Run: headless pygame with SDL's dummy video driver; simulated clock (each Clock.tick advances the game by its frame time, no real sleeping); random seed 0; keys injected as events and as key.get_pressed() state; mouse plan: one left click at the window centre at the start of phase 2, then a move to the lower-right quarter at the start of phase 3.
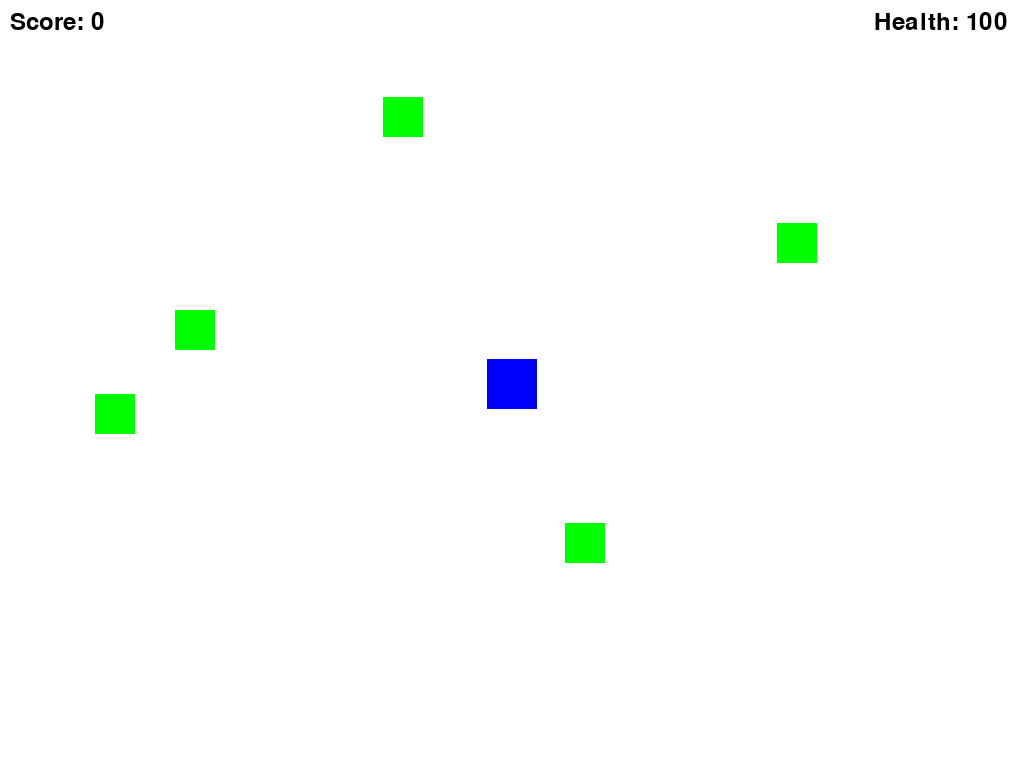
Frame 1 of 4 · flips 1–60 · no input
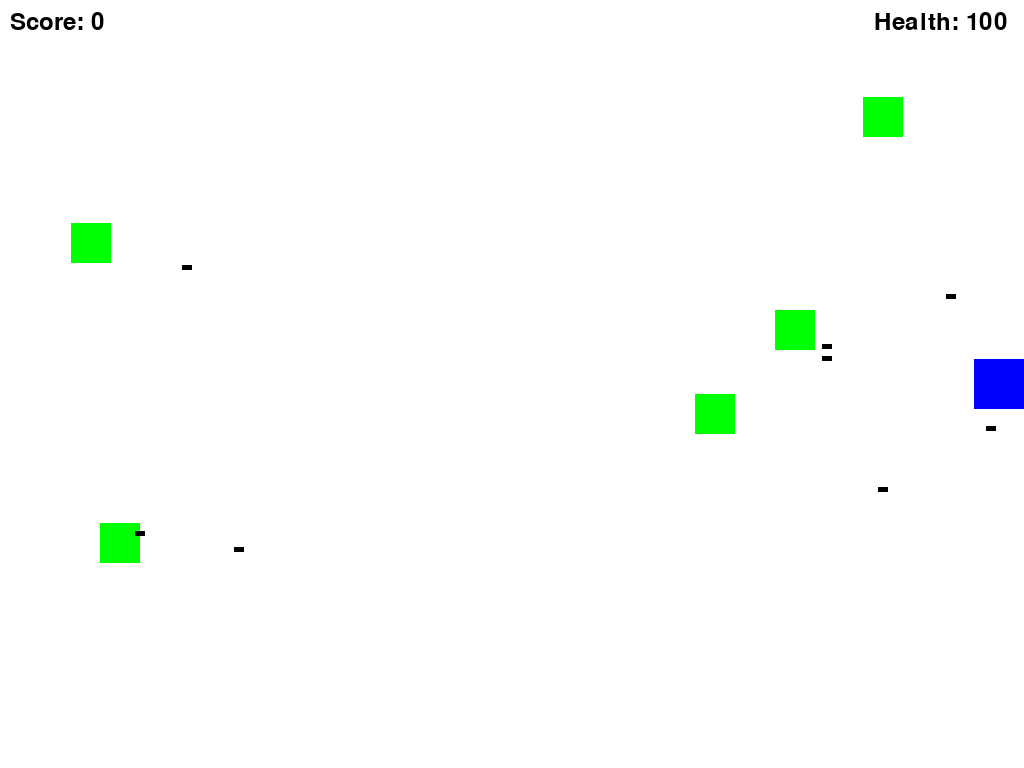
Frame 2 of 4 · flips 61–180 · clicked the window centre · tapped SPACE, RETURN · held RIGHT (→), D
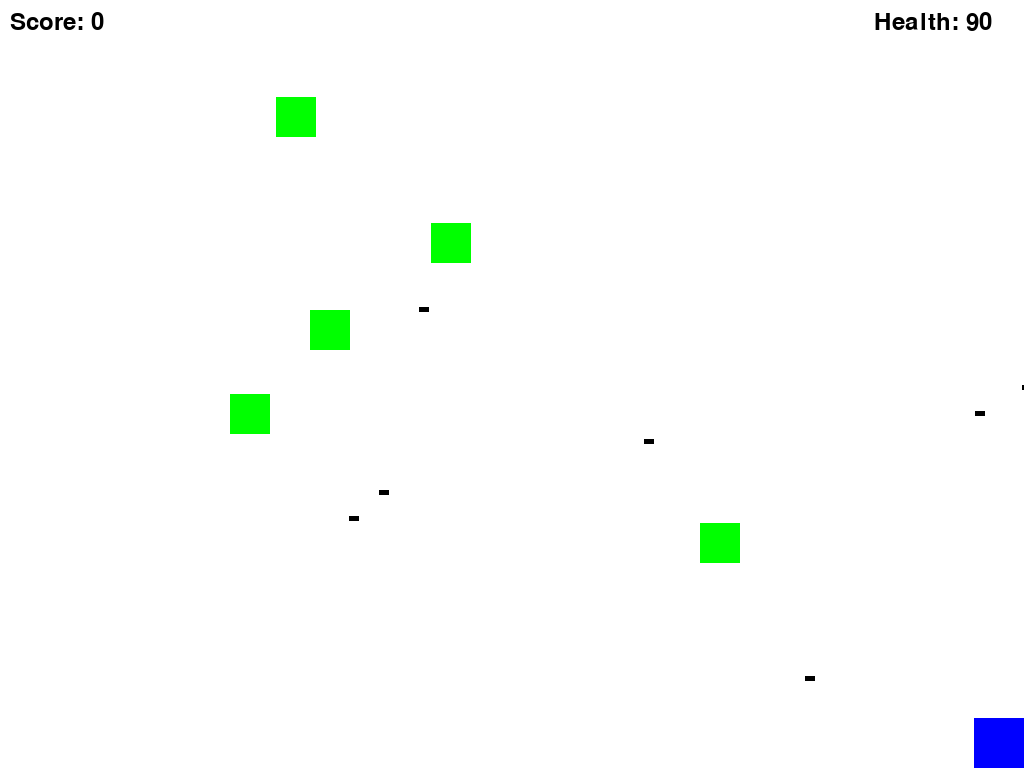
Frame 3 of 4 · flips 181–300 · moved the mouse to the lower-right quarter · held DOWN (↓), S
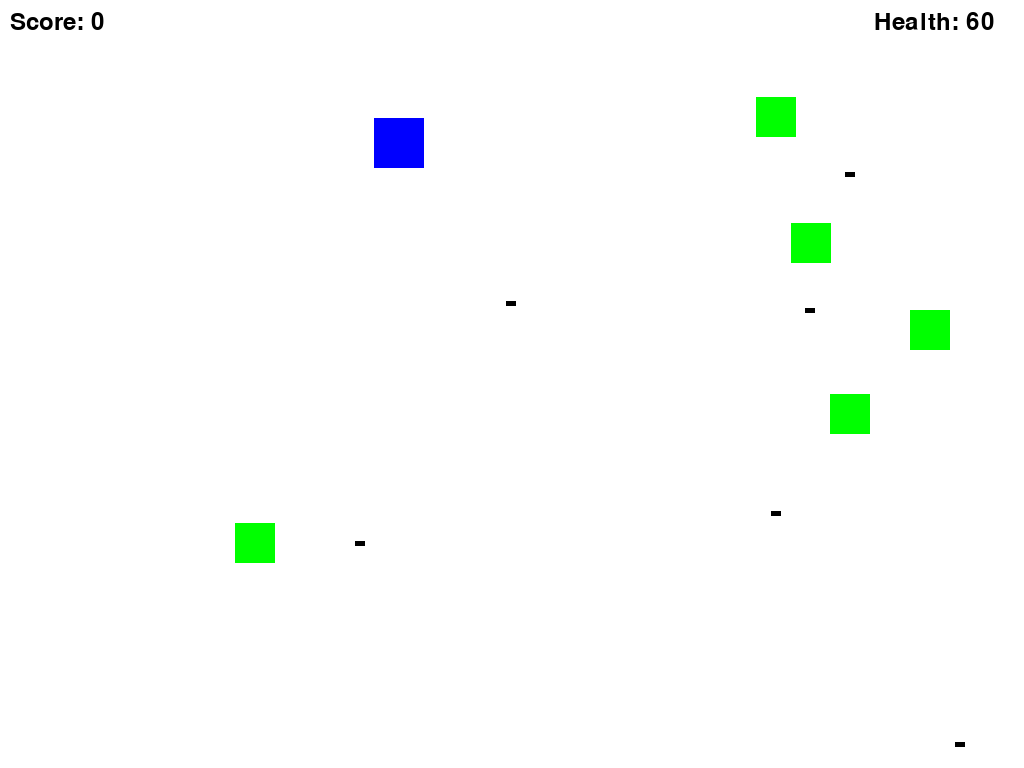
Frame 4 of 4 · flips 301–420 · held LEFT (←), A, UP (↑), W

The pygame program that drew these frames:

import pygame
import random
import math

# 초기화
pygame.init()

# 전체화면 모드로 설정
screen = pygame.display.set_mode((0, 0), pygame.FULLSCREEN)
SCREEN_WIDTH, SCREEN_HEIGHT = screen.get_size()
pygame.display.set_caption("Shooting Game with Skills")

# 색상 정의
WHITE = (255, 255, 255)
BLACK = (0, 0, 0)
RED = (255, 0, 0)
GREEN = (0, 255, 0)
BLUE = (0, 0, 255)

# 플레이어 클래스
class Player(pygame.sprite.Sprite):
    def __init__(self):
        super().__init__()
        self.image = pygame.Surface((50, 50))
        self.image.fill(BLUE)
        self.rect = self.image.get_rect(center=(SCREEN_WIDTH // 2, SCREEN_HEIGHT // 2))
        self.speed = 5
        self.health = 100
        self.is_dashing = False
        self.dash_speed = 20
        self.dash_cooldown = 0
        self.dash_duration = 10
        self.dash_timer = 0
        self.is_time_stopped = False
        self.time_stop_duration = 180  # 3초간 시간 멈춤
        self.time_stop_timer = 0
        self.e_skill_cooldown = 0  # E 스킬 쿨타임
        self.f_skill_cooldown = 0  # F 스킬 쿨타임

    def update(self):
        keys = pygame.key.get_pressed()
        move_x, move_y = 0, 0

        if keys[pygame.K_a]:
            move_x = -self.speed
        if keys[pygame.K_d]:
            move_x = self.speed
        if keys[pygame.K_w]:
            move_y = -self.speed
        if keys[pygame.K_s]:
            move_y = self.speed

        if not self.is_dashing:
            self.rect.x += move_x
            self.rect.y += move_y

            # 대시 스킬
            if keys[pygame.K_LSHIFT] and self.dash_cooldown == 0:
                self.is_dashing = True
                self.dash_timer = self.dash_duration
                self.dash_cooldown = 60  # 대시 쿨다운 시간
        else:
            self.rect.x += move_x * self.dash_speed
            self.rect.y += move_y * self.dash_speed
            self.dash_timer -= 1
            if self.dash_timer <= 0:
                self.is_dashing = False

        # 쿨다운 감소
        if self.dash_cooldown > 0:
            self.dash_cooldown -= 1
        if self.e_skill_cooldown > 0:
            self.e_skill_cooldown -= 1
        if self.f_skill_cooldown > 0:
            self.f_skill_cooldown -= 1

        # E 스킬 사용
        if keys[pygame.K_e] and self.e_skill_cooldown == 0:
            self.health += 30  # E 스킬 사용 시 체력 30 회복
            if self.health > 100:  # 최대 체력 제한
                self.health = 100
            self.e_skill_cooldown = 1200 # E 스킬 쿨타임 10초 (60 FPS 기준)

        # F 스킬: 시간 멈춤
        if keys[pygame.K_f] and self.f_skill_cooldown == 0 and not self.is_time_stopped:
            self.is_time_stopped = True
            self.time_stop_timer = self.time_stop_duration
            self.f_skill_cooldown = 600  # F 스킬 쿨타임 10초 (60 FPS 기준)

        if self.is_time_stopped:
            self.time_stop_timer -= 1
            if self.time_stop_timer <= 0:
                self.is_time_stopped = False

        # 화면 밖으로 나가지 않도록 제한
        if self.rect.left < 0:
            self.rect.left = 0
        if self.rect.right > SCREEN_WIDTH:
            self.rect.right = SCREEN_WIDTH
        if self.rect.top < 0:
            self.rect.top = 0
        if self.rect.bottom > SCREEN_HEIGHT:
            self.rect.bottom = SCREEN_HEIGHT

# 총알 클래스
class Bullet(pygame.sprite.Sprite):
    def __init__(self, pos, angle, color=RED, speed=10):
        super().__init__()
        self.image = pygame.Surface((10, 5))
        self.image.fill(color)
        self.rect = self.image.get_rect(center=pos)
        self.speed = speed
        self.angle = angle
        self.velocity_x = math.cos(math.radians(self.angle)) * self.speed
        self.velocity_y = math.sin(math.radians(self.angle)) * self.speed

    def update(self):
        if not player.is_time_stopped:
            self.rect.x += self.velocity_x
            self.rect.y += self.velocity_y
            if self.rect.right < 0 or self.rect.left > SCREEN_WIDTH or self.rect.bottom < 0 or self.rect.top > SCREEN_HEIGHT:
                self.kill()  # 화면 밖으로 나가면 삭제

# 목표물 클래스
class Target(pygame.sprite.Sprite):
    def __init__(self, player):
        super().__init__()
        self.image = pygame.Surface((40, 40))
        self.image.fill(GREEN)
        self.rect = self.image.get_rect(center=(random.randint(20, SCREEN_WIDTH - 20), random.randint(20, SCREEN_HEIGHT - 20)))
        self.speed = random.randint(2, 5)
        self.player = player
        self.shoot_delay = random.randint(60, 120)  # 목표물의 발사 간격 조정 (프레임 단위)
        self.shoot_timer = 0

    def update(self):
        if not player.is_time_stopped:
            self.rect.x += self.speed
            if self.rect.left > SCREEN_WIDTH:
                self.rect.right = 0

            # 플레이어를 향해 일정 간격으로 총알 발사
            self.shoot_timer += 1
            if self.shoot_timer >= self.shoot_delay:
                self.shoot_timer = 0
                self.shoot()

    def shoot(self):
        angle = math.degrees(math.atan2(self.player.rect.centery - self.rect.centery, self.player.rect.centerx - self.rect.centerx))
        bullet = Bullet(self.rect.center, angle, color=BLACK, speed=7)
        all_sprites.add(bullet)
        enemy_bullets.add(bullet)

# 게임 루프
def game_loop():
    global all_sprites, enemy_bullets, targets, player

    player = Player()
    all_sprites = pygame.sprite.Group()
    all_sprites.add(player)

    bullets = pygame.sprite.Group()
    enemy_bullets = pygame.sprite.Group()
    targets = pygame.sprite.Group()

    for _ in range(5):  # 5개의 목표물 생성
        target = Target(player)
        all_sprites.add(target)
        targets.add(target)

    clock = pygame.time.Clock()
    running = True
    score = 0

    while running:
        for event in pygame.event.get():
            if event.type == pygame.QUIT:
                running = False
            if event.type == pygame.MOUSEBUTTONDOWN:
                if event.button == 1:  # 왼쪽 마우스 버튼 클릭 시
                    mx, my = pygame.mouse.get_pos()
                    angle = math.degrees(math.atan2(my - player.rect.centery, mx - player.rect.centerx))
                    bullet = Bullet(player.rect.center, angle)
                    all_sprites.add(bullet)
                    bullets.add(bullet)

        all_sprites.update()

        # 플레이어가 적의 총알에 맞았는지 확인
        if pygame.sprite.spritecollide(player, enemy_bullets, True):
            player.health -= 10  # 맞을 때마다 체력 5 감소
            if player.health <= 0:
                print("Game Over")
                running = False

        # 목표물과 플레이어의 총알 충돌 감지
        for bullet in bullets:
            hit_targets = pygame.sprite.spritecollide(bullet, targets, True)
            for target in hit_targets:
                bullet.kill()
                score += 10
                # 새로운 목표물 생성
                new_target = Target(player)
                all_sprites.add(new_target)
                targets.add(new_target)

        screen.fill(WHITE)
        all_sprites.draw(screen)

        # 점수와 체력 표시
        font = pygame.font.SysFont(None, 36)
        score_text = font.render(f"Score: {score}", True, BLACK)
        health_text = font.render(f"Health: {player.health}", True, BLACK)
        screen.blit(score_text, (10, 10))
        screen.blit(health_text, (SCREEN_WIDTH - 150, 10))

        pygame.display.flip()
        clock.tick(60)

    # 종료 화면 표시
    screen.fill(BLACK)
    font = pygame.font.SysFont(None, 36)
    game_over_text = font.render("Game Over", True, RED)
    final_score_text = font.render(f"Final Score: {score}", True, WHITE)
    screen.blit(game_over_text, (SCREEN_WIDTH // 2 - 100, SCREEN_HEIGHT // 2 - 50))
    screen.blit(final_score_text, (SCREEN_WIDTH // 2 - 120, SCREEN_HEIGHT // 2 + 10))
    pygame.display.flip()
    pygame.time.wait(3000)  # 3초간 종료 화면 유지

    pygame.quit()

# 게임 시작
game_loop()
